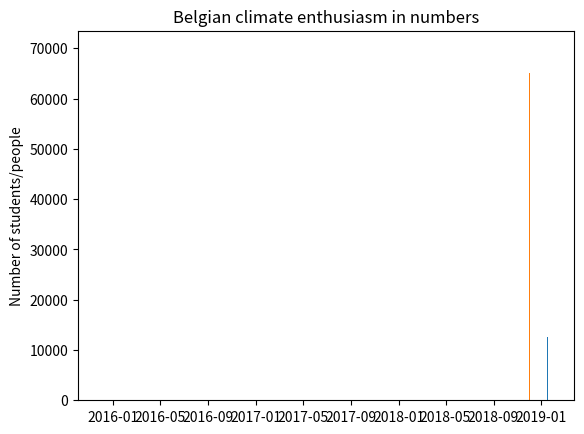

Here is the Python script that generated this plot:
# https://blog.mafr.de/2012/12/30/matplotlib-bar-diagrams/
# https://software-carpentry.org/blog/2012/05/an-exercise-with-matplotlib-and-numpy.html
# https://matplotlib.org/2.1.2/gallery/ticks_and_spines/date_index_formatter.html
# https://stackoverflow.com/questions/47298022/fixing-date-labels-when-plotting-bar-chart-of-resampled-pandas-time-series-data

import datetime as dt
import matplotlib.pyplot as plt
import matplotlib.dates as mdates

student_data = {
    "10-01-2019":  3000,
    "17-01-2019": 12500,
    "24-01-2019": 35000
}

people_data = {
    "30-11-2015": 60,
    "06-12-2015": 14000,
    "02-12-2018": 65000,
    "27-01-2019": 70000
}

student_dates = [dt.datetime.strptime(d, '%d-%m-%Y') for d in student_data.keys()]
people_dates = [dt.datetime.strptime(d, '%d-%m-%Y') for d in people_data.keys()]
plt.bar(student_dates, student_data.values(), label='Students')
plt.bar(people_dates, people_data.values(), label='People')

hfmt = mdates.DateFormatter('%d-%m-%Y')

#plt.bar(range(len(student_data)), list(student_data.values()), color='b', align='center')
#plt.xticks(range(len(student_data)), list(student_data.keys()))
# plt.bar(range(len(people_data)), list(people_data.values()), color='g', align='center')
# plt.xticks(range(len(people_data)), list(people_data.keys()))

# plt.gca().xaxis.set_major_formatter(mdates.DateFormatter('%d-%m-%Y'))
# plt.gca().xaxis.set_major_locator(mdates.DayLocator())
# plt.gcf().autofmt_xdate()

plt.ylabel('Number of students/people')
plt.title('Belgian climate enthusiasm in numbers')

fig = plt.figure()
ax = fig.add_subplot(1, 1, 1)
ax.xaxis.set_major_formatter(hfmt)
plt.show()
